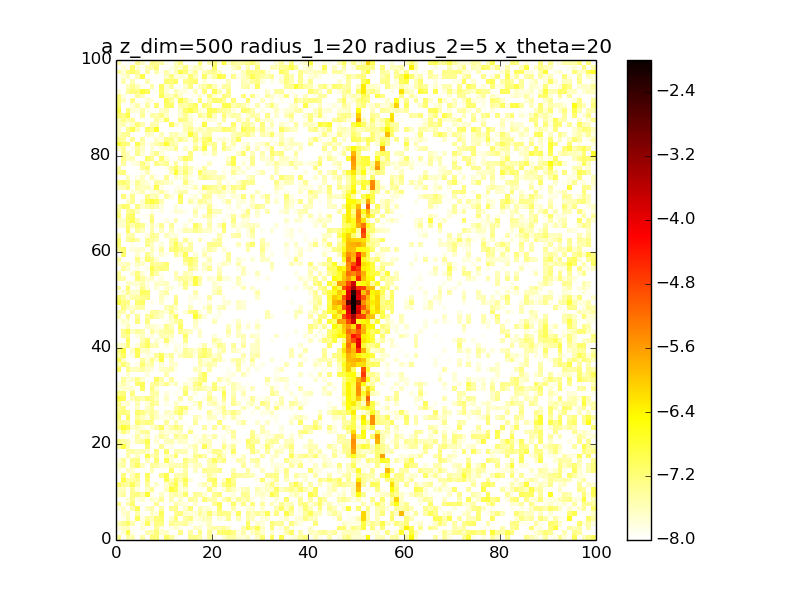

Values plotted in this chart, from the file beside it:
4.742423900923052345e-08, 1.357605229501924028e-09, 3.361457915040725171e-08, 3.100155177495691637e-08, 1.892721099382307834e-09, 3.538119703399252164e-08, 1.023880150574910658e-08, 6.570379261750741728e-08, 6.705643114298621913e-08, 1.210852158587598117e-08, 8.321644270118557084e-08, 3.687705598913057999e-08, 1.362664768153921674e-08, 6.599084805966404752e-09, 7.047965346930276683e-09, 4.904207284858373865e-08, 5.051912097451087226e-08, 3.633634660045198793e-08, 1.171172541429549688e-08, 4.251433476585307135e-08, 1.428234925645965500e-08, 5.600494718653755176e-09, 2.016787338772750673e-08, 3.416175182369213563e-08
2.478757365522383972e-09, 1.848971375453312119e-08, 1.182259198733551049e-07, 1.437894256930656917e-08, 2.998747374667440100e-09, 4.623107376119606602e-10, 2.814814417297760548e-08, 3.072108089394871912e-08, 6.183170352840185233e-08, 2.043618797693121868e-08, 2.241785569104194296e-08, 3.075456268598983700e-09, 8.294074566668623523e-09, 5.313646981340672600e-08, 8.292249747621918712e-09, 3.790066639301359540e-08, 4.253825281758836253e-09, 5.527092309518353843e-08, 2.118840296867492857e-09, 4.581288767896257384e-08, 1.326005985405860238e-08, 6.547604007310071316e-08, 8.127901434934453202e-08, 8.834892489204958010e-08
1.784280731981972342e-08, 2.336149375282962699e-08, 2.492700125776091956e-08, 4.059724562642070466e-09, 2.784066289879503669e-10, 1.964731408263303835e-08, 4.317131268683574349e-09, 2.062766685101410606e-09, 4.683026680515272853e-08, 1.537610143587869841e-08, 8.432622393834073832e-09, 1.356462015304490962e-08, 2.064602166520692428e-08, 1.343233196029339571e-08, 1.117060553719449095e-09, 6.604424697666233646e-09, 2.340750869189051727e-08, 2.109656087983826094e-08, 9.500206795528123085e-09, 2.747354124013608814e-08, 3.603473645169542671e-08, 2.971241492396155941e-08, 4.431180648057740171e-08, 2.333187724541219972e-08
2.843212911466932939e-08, 4.684327375949038715e-08, 7.650103792737731098e-08, 2.943655367124084833e-08, 9.296411605606462945e-09, 1.735363600180684455e-08, 8.746015096053745842e-08, 1.602316758332895009e-08, 5.830354214016127156e-08, 5.764080631233127364e-08, 9.600639663200859115e-09, 4.461600259342086162e-08, 3.498244921368040210e-08, 3.126612114771160642e-08, 4.094109571136645575e-08, 1.723811600801940932e-08, 7.862960829993795405e-09, 1.258171362858568888e-08, 1.510520197852603740e-08, 2.636544314201564541e-08, 1.042250629758080264e-08, 1.770898363901841596e-10, 4.840672043182517832e-09, 9.326689442774912366e-09
1.003831096723964766e-08, 1.317147046853994602e-08, 2.960470869979557143e-08, 1.741048894990364007e-09, 1.038715868648601576e-07, 1.332546909074723627e-08, 3.981735029597101098e-08, 2.505432736596020657e-08, 6.365197598349353686e-08, 7.107237461126766211e-08, 7.563587266617372658e-09, 2.144631799820955869e-08, 6.280129521879229527e-08, 4.795141120003766228e-09, 3.640872826730899805e-08, 5.942115825471605263e-08, 1.536635859610973508e-08, 1.880895719231639155e-08, 2.514838603475388282e-08, 2.869441216678333936e-08, 4.416552635064543939e-09, 1.832054005932323097e-08, 1.510015918842018347e-08, 4.536102746174893062e-08
3.417321132761112560e-09, 2.010983848916424422e-08, 2.682340784810844293e-08, 6.482896775170360974e-09, 2.965623319109907592e-08, 1.161519541283226414e-08, 1.042504145200770452e-08, 2.273376498693352564e-08, 1.673787675722193888e-08, 9.881237994758840738e-08, 9.216834779782083921e-09, 5.273191234376126616e-09, 4.541498389910366694e-08, 6.156231259149099422e-08, 2.046581412390645084e-08, 1.680692102356792497e-08, 1.724563311797619797e-08, 4.286228110928880702e-08, 2.151196092084855474e-08, 7.543251894356075221e-08, 2.059801629462513634e-08, 5.354662561980946962e-08, 5.401255185238308640e-08, 5.089991508020117751e-08
1.422696555068966056e-08, 2.085929219752707296e-08, 1.672672694536192268e-09, 3.006677684112474213e-08, 1.036851709178810854e-07, 9.599415340234713998e-09, 2.368823521405778127e-08, 3.355613437581107764e-08, 4.934952231487894447e-09, 3.510368703448648060e-08, 3.674964977374598787e-09, 4.578734767504963701e-08, 4.858800622775217098e-08, 1.623814182061031968e-09, 2.232970168125913265e-08, 6.857048918422778497e-08, 5.310549842919843482e-09, 2.794344240379079956e-08, 1.821182042843177613e-08, 1.882742837581768054e-08, 9.521886428247873994e-10, 7.847985264050509036e-08, 5.983851060273245402e-09, 8.964392910450111401e-09
5.100417543028007556e-08, 5.188438708059437350e-09, 2.826750420004822084e-08, 7.435030999913057389e-08, 6.201433675902455796e-09, 2.695668565695944041e-09, 8.462194778842787981e-11, 3.829646715961228206e-11, 4.318087009419114197e-08, 4.853701830345509603e-09, 3.527631463968276191e-09, 1.217087614380220830e-08, 3.763345036439337678e-08, 1.874642373020755631e-08, 1.639590031579396793e-08, 3.301975954442552727e-09, 2.131589716579902717e-08, 4.740828415732942952e-09, 4.965776871283546191e-09, 8.443195688418066288e-09, 4.332932034548122063e-08, 9.934616886015733462e-08, 5.490953769583253575e-10, 1.128024953646757340e-08
2.760654825298967333e-10, 9.373046097412953352e-09, 1.784603561734869512e-08, 4.721626589755519272e-08, 1.435012479695499219e-08, 1.950630643917034828e-08, 3.560620433942304860e-09, 2.075419253623116785e-08, 1.799309662632855215e-08, 4.311855138164341608e-08, 3.283333468641664406e-09, 2.819459419998912922e-08, 8.250004067028897295e-10, 2.287137210384430001e-08, 1.045524108701648451e-08, 4.138506825071349862e-08, 3.340217169760506106e-08, 1.232308293796234879e-09, 6.430788419061958856e-08, 2.967065269045390718e-08, 3.322587311773483847e-08, 9.534629200309605368e-09, 2.661932485901650375e-08, 5.359018558686712312e-08
2.294596380259742075e-08, 3.835743079298557025e-08, 8.967355870278311479e-09, 5.104822089624921322e-08, 6.009950357153750533e-08, 3.077533032670959617e-08, 1.645046787086784000e-07, 1.315816936858579511e-08, 7.603375229097203819e-09, 2.240952589393526684e-08, 1.220854063254213181e-08, 2.719677939376169939e-08, 3.770650833552125492e-08, 2.335715116750199663e-08, 7.648123736469679303e-08, 1.123381063473272403e-08, 4.382016200236892285e-08, 3.997449659140161035e-08, 1.858299347179608715e-08, 7.374382496463220232e-10, 4.294358542887971485e-08, 6.167065345031602238e-08, 3.465289528092616953e-09, 1.220580744496290607e-08
2.101675264615646253e-08, 2.607300961766996525e-08, 1.133423479902670241e-08, 4.501736522575662019e-08, 1.531228502435429820e-08, 2.562955447319746431e-09, 2.220223856255650078e-08, 5.014913715204000058e-08, 5.300000105012699964e-09, 4.152751937938973329e-09, 2.419074860981600406e-08, 1.554826828903162527e-07, 8.679336837558147612e-08, 1.696206089949196999e-08, 2.084114072131362005e-08, 2.658658105043506944e-09, 6.825257632740340649e-09, 8.327807921143744131e-09, 1.164543511630875494e-08, 5.755404196816586865e-08, 1.673183462337506276e-08, 6.700316648807371454e-09, 1.768278748567287148e-08, 4.756639509525614147e-08
7.434738491118290871e-08, 4.551435560839235676e-08, 3.912320976587578520e-08, 9.826261932889089482e-08, 3.143295981777171544e-08, 7.076223991529343198e-09, 3.923294492142958479e-08, 3.290419930239616227e-09, 2.083200508014344750e-08, 4.137129655386078357e-10, 2.003850698074894949e-08, 4.812686334266566748e-08, 1.097169685313072184e-07, 1.717447664439393497e-08, 7.181369068504355813e-08, 5.074039573615557998e-09, 7.002909975330434415e-09, 1.763732434330306076e-08, 2.837865309590436985e-08, 1.615021687717930485e-08, 6.980397892574938053e-08, 1.402434009323494598e-08, 5.061992870745029807e-08, 9.540458089084099972e-08
4.770106867308282836e-09, 1.320310322114985251e-07, 3.575494817578487478e-08, 3.170277552758656174e-08, 4.591541516846398188e-08, 7.126435424544964265e-10, 7.252736302247210647e-08, 4.945893529837595057e-09, 1.025087334771494211e-08, 4.375603900017565872e-10, 1.112653355290269027e-07, 2.327904816651100231e-08, 7.866720922920598002e-08, 3.197604504830321754e-08, 1.081306181918074292e-07, 1.778899740843451967e-08, 9.184171286279063564e-09, 4.706380593072467236e-09, 2.382835795059480901e-09, 6.079736580308448291e-08, 9.919942587679785069e-08, 5.458727527620855457e-09, 2.159687412990020282e-08, 1.307779869441429820e-07
2.981187802907291122e-09, 6.012564605141201951e-08, 1.510331277439502749e-09, 2.698226060155549663e-08, 7.104414336618710002e-08, 9.415229549082146977e-09, 9.386022790254225647e-08, 1.129188222118104151e-09, 1.013930372189633549e-09, 4.991509988860096581e-08, 1.095974294595830370e-07, 5.880726070195191347e-09, 3.184410428535103068e-08, 3.057004984992260099e-08, 4.460262027247986860e-08, 4.600728166368236233e-10, 1.176193830846205921e-09, 1.592755622790146503e-09, 1.530247267890483680e-08, 3.751879769793793471e-08, 1.912016709128410755e-08, 2.520712249594968499e-09, 4.690844688640713860e-09, 6.421950746458510961e-09
1.558692964273657745e-08, 6.403326770912396902e-10, 2.482031042871590873e-08, 1.912224907164415506e-08, 7.052112125482867319e-09, 8.285121000690911017e-10, 1.218072905639964875e-08, 2.668830437509225660e-08, 8.870576988476814545e-09, 1.153703400235417986e-09, 1.183796937529891042e-09, 7.584643920560139982e-08, 4.664892794422524275e-09, 1.343981369756787567e-08, 3.430512949921991084e-08, 1.029058165155116585e-09, 2.356935285035556024e-08, 4.212623991192690701e-09, 4.653651736246248765e-08, 3.795544777854769140e-08, 3.861740484115499260e-08, 4.654386152302155175e-08, 1.890979406480065331e-09, 2.136618539014674986e-09
2.391107048469691959e-08, 3.313619024385887381e-08, 1.688910642981083726e-09, 3.685090591355703200e-08, 8.484465462785163657e-08, 2.555672884341673312e-08, 9.632596484896108561e-09, 4.218726286736466619e-08, 3.320130227807418429e-08, 1.848635428808620334e-08, 1.727590020780056126e-08, 2.854734672159931084e-08, 3.199650973381144044e-08, 2.828122986450168538e-08, 4.558604687185377553e-08, 1.491836868595771745e-08, 2.287140494294942613e-08, 2.556802330029944620e-08, 3.564250522793748971e-09, 2.878853657097733763e-08, 3.089669261821461629e-08, 4.527797620914869682e-10, 9.349971942203471511e-09, 4.741660609037464898e-09
1.665951488167664332e-08, 4.186680923353747447e-08, 1.180131117982228804e-08, 4.713860617608569198e-08, 5.575970589779712032e-08, 5.600689142330845574e-09, 2.665589840502180818e-08, 4.479410298126617102e-09, 7.227251156714120758e-08, 1.212086164573205282e-09, 1.027989813220991973e-07, 1.885458556832875585e-08, 1.042755691032999544e-08, 1.103698992060589616e-08, 5.972231206560314237e-08, 2.590615340651845100e-08, 3.907024308812140998e-08, 1.231795930622262013e-08, 1.037823033071701181e-09, 3.050881769689970246e-08, 9.167149198331458792e-08, 3.432197207551680442e-08, 6.293397911831168555e-08, 4.092754818689122962e-09
1.539454762475889093e-09, 7.387632439695179155e-09, 3.402618901051021025e-08, 1.221698473404361195e-08, 2.390916158954759138e-08, 5.124844346804829179e-09, 1.153040578933424947e-07, 2.378073424553769989e-08, 3.972652772563456439e-08, 4.699336438171114719e-09, 2.450142002610980751e-08, 2.152066211987871623e-08, 7.620625634081122686e-08, 8.848664676595951900e-10, 1.424391483398840569e-08, 1.296250818582379891e-08, 4.603774784998325611e-08, 6.222183303833933429e-08, 3.290329748709777653e-08, 4.790789375744308659e-09, 1.757857756604640551e-08, 5.339856454344118557e-08, 2.299120143852013209e-08, 6.176858760388780643e-09
1.453584084423266473e-09, 6.346183708029886443e-09, 3.427074800186349435e-08, 3.634021264664029240e-08, 2.523434830065793254e-08, 3.002265119278793621e-08, 2.123297699308854357e-08, 3.113173431606205346e-09, 5.578343396278400273e-08, 9.640441545440744176e-09, 8.640209435813403209e-08, 4.035316667532315849e-09, 3.252822252627314715e-08, 2.969172797557445312e-08, 2.799243651760073779e-08, 6.311492619365287541e-09, 2.699835265704325303e-08, 2.178398580063882876e-09, 3.300075073600823709e-09, 1.603256423514032524e-08, 5.318704230489085127e-08, 4.323046544063987660e-08, 1.832984002809532977e-08, 1.249002177748041646e-08
4.440059900192133830e-08, 1.296845807603056918e-07, 3.031124539106550446e-08, 9.981649327145057121e-09, 1.407041125090664247e-09, 6.536932952858503963e-09, 6.707184838026178113e-08, 1.145153354356359883e-09, 1.112971886311181355e-08, 4.720233614999504538e-08, 1.303200333918315508e-08, 1.478773939766697624e-08, 2.722806871065769636e-09, 8.800497351815694471e-09, 1.311879137612719651e-08, 1.800787365682397381e-08, 3.164682838835375058e-08, 3.342469497671129837e-09, 1.003853441836461256e-07, 2.276019742578883464e-08, 1.126773042460143839e-09, 2.214599732009732436e-11, 5.501877851269753514e-08, 1.645369261293379696e-08
5.534281702596762064e-08, 3.621559663332353209e-08, 2.913202891315525218e-08, 1.372473587833738450e-08, 2.979265735212426926e-08, 3.851258897719000509e-08, 1.149940958938358895e-07, 8.467983086518156780e-09, 2.006498896477001158e-08, 9.674325147820855267e-09, 2.615596389066146126e-08, 2.860332942386734421e-08, 1.393911130208875746e-08, 2.367838827225765104e-08, 2.067865690507902882e-08, 4.940424060782017459e-09, 1.322156097192207365e-08, 1.997250595442005954e-08, 2.284735702420036726e-08, 2.566774984163273636e-08, 1.812362948784931697e-09, 7.198128110590310306e-09, 1.820703625321679422e-08, 2.228560108516856351e-09
4.541321876520900976e-09, 1.293292195136374439e-08, 5.943074853492476206e-09, 1.275929017552506587e-08, 3.307315027596135155e-08, 1.426211824063741006e-08, 2.449340956310316332e-08, 2.606574959463576883e-09, 1.583591944006684657e-08, 3.693529123663016451e-08, 2.332390020983494477e-08, 6.225231402866676769e-09, 4.797296814966050301e-08, 2.752233582853504549e-08, 4.028191550525989016e-08, 9.658448516687381428e-09, 1.468821666357069632e-08, 1.187201748784216982e-08, 2.682324123432028163e-08, 1.431034122483176346e-08, 3.396240450553806838e-08, 1.198490126375140477e-08, 1.288840163662975614e-08, 9.666450773034214880e-09
1.629662845022861465e-08, 6.528359790451850388e-08, 2.731168042679389280e-08, 1.486885905285714159e-10, 2.043117567603637007e-08, 3.828342691472982836e-08, 4.634090287415111705e-08, 4.430393687193989679e-09, 5.812784060808330151e-09, 2.342175776935478648e-08, 1.645483235548971923e-08, 1.724733161192639795e-08, 1.904713172857426511e-08, 2.360164220757675300e-08, 1.784363418938124842e-09, 5.361445466963278081e-08, 8.358365885422129630e-10, 4.948003449537132206e-10, 2.614936800056110021e-09, 2.623764122893731516e-09, 5.336799534620267761e-10, 2.448110824261746671e-09, 2.258314402930987102e-09, 1.737196871235777057e-08
5.175870364588894159e-08, 1.587626404402514042e-07, 9.714633456730077543e-08, 1.919261032967950679e-08, 2.516479852998197621e-08, 1.584053912951692076e-08, 5.166154721356354444e-09, 1.829366424460714429e-08, 3.390493990542507784e-08, 8.280687597058083360e-08, 1.623099178687497526e-08, 3.171878984920242685e-08, 6.243577336640235338e-08, 4.011834547715730640e-08, 8.944378468769258739e-09, 1.514667580084372667e-08, 1.014152613368070366e-08, 6.019743643480740262e-09, 3.565872518774518056e-08, 1.417119509182451132e-09, 3.929788464668996998e-08, 4.783868708935106897e-09, 3.859109112890571949e-08, 1.793597343558134682e-08
4.072837485868879484e-08, 3.709985818853677140e-08, 3.692958511029876812e-08, 1.075420774563954794e-08, 7.360164903938978178e-08, 4.496763286782398426e-08, 6.426508195777856384e-08, 4.798284645306464638e-08, 1.941391036234688879e-09, 7.463402153879803351e-09, 4.258016953759801993e-08, 3.514896000285620810e-09, 2.909935621571162317e-08, 1.102480598549692865e-08, 1.174094471818106388e-08, 6.130495076689984128e-09, 3.761086845968838966e-08, 9.449092851317432124e-09, 8.591672043728920436e-10, 1.281865310354216847e-08, 6.844041612474788540e-09, 5.962376692053783438e-08, 6.077475365873879009e-10, 2.486427765401162265e-09
6.850831936079143348e-08, 1.605225133480455761e-09, 8.283164762564066371e-08, 6.324910266527325795e-09, 4.104865712844182522e-08, 2.457084628554743525e-08, 1.486782291960733140e-08, 5.293974143267722402e-08, 2.169795637073452807e-08, 1.434441975953921712e-08, 1.509153876257579373e-08, 1.851872919654095398e-08, 6.449428725959277361e-09, 2.600192908324213050e-08, 2.381485093742463351e-09, 8.080292971499541983e-10, 2.680447479071620339e-08, 1.749845181401466040e-08, 2.517886821196880485e-09, 2.380171183899405617e-08, 2.171809870297659258e-08, 6.230171901496659644e-09, 2.006424860164192708e-08, 6.069648229362016064e-09
5.814489384025566244e-08, 6.409512022121586697e-08, 4.938673075352540422e-08, 3.388833864660556430e-09, 7.504056634047041611e-08, 5.827136907688997294e-08, 2.661594290855560342e-08, 4.387265105892227510e-08, 2.500307633719821466e-08, 6.461617422290779461e-09, 2.248491145969926996e-08, 1.859352100987305618e-08, 4.804308835028510567e-08, 8.612031153406551903e-08, 2.316545441050187371e-08, 6.431754303253276089e-09, 3.150980228306491006e-09, 8.924278617452768621e-09, 3.748578411958592096e-09, 3.955111030364420211e-08, 1.338804616201120793e-08, 1.538588927829613967e-08, 4.528453725814771621e-08, 2.657323876775472208e-08
4.110652094919875721e-08, 5.445077926903183997e-08, 5.805498348378150026e-09, 1.300075261150117146e-10, 2.242617703196232036e-08, 4.065639570699865503e-09, 2.484414438008393635e-08, 4.032234402701127104e-08, 1.026241292621906160e-08, 6.769852289590824162e-09, 1.102130607064918989e-08, 2.016114939445448256e-09, 3.314559959534706527e-08, 6.652360181070799475e-08, 7.084248405959096692e-08, 1.497396147457946749e-08, 5.825431395949594579e-09, 3.408123843934156604e-08, 1.816516523575782732e-10, 2.427027927578246493e-09, 1.268953883143303536e-08, 1.972500374071182711e-08, 4.572922382333559947e-08, 3.264534662026631557e-09
5.089934326814803734e-08, 1.656659760962920570e-08, 2.276473402404851303e-08, 2.772769846556827700e-09, 2.646457446128695878e-08, 9.267139887073226169e-09, 1.741908327740125072e-08, 5.160251226386077414e-08, 3.789618886734719718e-08, 9.828558203262611751e-09, 1.466587728972493055e-08, 2.916180610181550203e-10, 2.256719483061529656e-08, 1.248417471847052180e-08, 3.429723154626441631e-09, 5.277528874430482143e-09, 1.909577477645212879e-08, 5.752884340454643434e-08, 5.714091421931081038e-09, 2.310893425712555388e-08, 3.181437726419350099e-08, 1.345198535268767499e-08, 2.287990600662476070e-08, 7.148878254348985708e-09
1.208699484363218314e-07, 9.674885221233221491e-08, 5.829688740256655252e-09, 2.743684703298007845e-08, 4.389211141154738113e-08, 2.967355222915101384e-08, 6.382611076269474415e-08, 4.702177742842933173e-08, 2.443151314747512001e-08, 1.062953581243682511e-08, 2.264388659584020570e-08, 3.861491109344170526e-09, 8.914220141984827798e-09, 3.231369633621413415e-08, 5.811021525707914123e-09, 2.515328267345947604e-08, 6.255816443391888301e-09, 1.091118962739342283e-08, 1.350930928275969957e-08, 5.081581223527121912e-08, 1.813106597182048098e-08, 7.034675480238588746e-09, 6.007908496473614779e-08, 3.732215348580313976e-09
5.190125981473133507e-08, 6.023837653737500030e-08, 5.299410252712873733e-09, 5.732159079147724444e-08, 3.976907411741273829e-09, 1.226890935566914579e-08, 1.041635420527458419e-08, 3.606923289455659575e-08, 3.614464675360759219e-08, 2.928059790828589729e-09, 1.675874857466695911e-08, 1.133573417915914910e-08, 1.255861748551708060e-08, 9.121367402694056848e-09, 7.559159446811745914e-08, 1.476548909898945348e-09, 1.697889306088136825e-08, 9.305087747203327450e-09, 3.816340229111231311e-09, 3.158496425523607043e-08, 8.238565620345326757e-09, 8.232281053216801130e-09, 1.123616230062191205e-07, 8.072415731071057166e-10
1.658207740861052737e-08, 1.939167101556979920e-08, 2.013990429809083533e-08, 1.883627119169506147e-08, 1.189431913023140852e-10, 9.398642212453218764e-08, 6.227063727673353596e-09, 5.924635989609002363e-08, 1.871408930985594471e-08, 6.805193874809152624e-09, 8.395634136638453512e-09, 6.032278818614866102e-09, 3.928547426042990432e-09, 1.521337349146329119e-08, 5.277332299042903644e-08, 1.725291607442498540e-08, 3.296360470324847851e-08, 4.278201800306546979e-08, 2.942269197844154498e-08, 1.852256002605012295e-08, 6.528339402437848456e-08, 2.231965420981274398e-08, 3.343410707395836201e-08, 8.218914977798407886e-09
1.839741358510288949e-08, 3.385003069470694096e-08, 1.619151377948503824e-08, 8.774945816321818746e-09, 7.166517613146740473e-08, 1.006309655410944687e-07, 8.004940137682113852e-09, 3.581303549137932966e-08, 4.717354318528738452e-08, 2.380761329362142963e-08, 5.085744938514622282e-08, 1.773231471427133284e-08, 2.573345080467584783e-08, 3.077270158435353908e-09, 1.907815110396271199e-08, 1.326821469806133916e-08, 5.185417229292500112e-08, 8.093271531208050076e-08, 1.588996351000901309e-08, 1.547828030491801404e-09, 5.635785524672238466e-08, 1.160083527326764140e-08, 2.049455908157623364e-09, 1.751687458658554618e-08
1.918656716174894686e-09, 4.137279209362624667e-08, 1.805603201108359151e-08, 2.018491980313739945e-08, 4.993973197379627124e-08, 1.953653803869445669e-08, 1.007729687649060570e-08, 2.541757177286937722e-09, 8.344741531990778997e-08, 3.377047586791229602e-08, 5.459920863454676821e-09, 4.008473092814190852e-08, 1.191124027086319531e-08, 8.611569795691718090e-10, 1.065832606255042010e-08, 1.577498617555086005e-08, 2.460871288211285618e-08, 4.836414292096958081e-08, 7.415468595475437569e-08, 5.410895625760669346e-09, 1.338057782713195490e-09, 3.122399505204158245e-08, 1.670407468796496633e-08, 2.110923304260572295e-08
1.737554584723888058e-09, 1.826459709506861977e-10, 2.103752745105734057e-08, 8.244463926027338772e-09, 1.402714968988572579e-09, 8.048614589671804054e-09, 1.701566768439553545e-08, 9.932569342759793521e-09, 6.763857590611636851e-09, 4.709864963283602089e-09, 3.215108295945711655e-08, 9.729221874195442582e-09, 2.728664995694660809e-11, 4.191176746638238103e-09, 4.452314297662964991e-09, 1.470269834644021034e-10, 3.810802688694073204e-09, 3.451894154234947599e-08, 8.687370056280520312e-08, 1.201831972836698764e-08, 6.687810076479756126e-09, 1.327949015655182059e-09, 1.132630895764705814e-08, 1.348974758645089503e-08
8.395144030067979840e-08, 9.518735799526067754e-09, 5.215005763027195726e-08, 2.397005723975478391e-08, 2.725081725411120588e-08, 3.611176333671321210e-08, 2.039408862394213630e-08, 1.560356609015686268e-08, 3.343564540085131300e-09, 2.224667113553474937e-08, 2.455941049299260751e-08, 3.005969229047789254e-08, 1.374696055362254529e-08, 1.185498514746415368e-09, 4.368700359614959389e-09, 4.630920180136862766e-09, 2.560632882795747391e-08, 2.237760958469054609e-08, 8.968840996072877041e-09, 3.265382557712325452e-08, 5.971775219340498447e-09, 1.656176897099062089e-09, 1.041213616565615209e-08, 1.253449368644724966e-08
2.832745522616794039e-08, 6.351151942244927373e-08, 2.991169251878654857e-08, 9.939998538734017146e-09, 1.444726633177865533e-08, 7.352960045539695629e-08, 2.430183506588892794e-08, 3.563542864180243462e-08, 7.640184323048673192e-09, 1.723605852540709412e-08, 2.932796903415151529e-09, 2.122326017746133447e-08, 2.015611474245496268e-08, 1.711246469218281701e-09, 1.740910288411837200e-09, 6.699831418323525064e-09, 9.976264250664001194e-09, 3.245413659208892519e-08, 2.051413038289674329e-08, 3.296344268213145213e-08, 2.544909045815330588e-08, 7.094883200818089066e-09, 6.153977223894722326e-10, 6.411053195154174853e-09
9.527281599244507800e-08, 2.265881053218742612e-08, 3.199782871216058539e-09, 3.761266007271329671e-09, 2.814033406213981248e-09, 3.679400821745271460e-08, 1.840012624714302805e-08, 5.560179607931331142e-08, 1.862606046381535990e-08, 1.281979599980788314e-07, 6.044834752692958413e-09, 2.403090278519928447e-08, 5.078609007256606319e-09, 9.680656869855639883e-10, 2.478372120995306651e-09, 7.289516096933599147e-09, 2.050299179733029845e-09, 3.536758069269407594e-08, 1.595556795799897664e-08, 1.723133273871105253e-08, 4.741550652286856846e-08, 3.198992769733698370e-08, 1.437190265636637986e-08, 1.140590365088691753e-08
3.499733698439146302e-08, 9.607550076432890731e-08, 1.263413993410336205e-08, 1.493763373707292003e-08, 9.992058778337750399e-08, 1.198294336099454537e-08, 1.604058579311463278e-08, 1.418666472974530786e-08, 4.082604393203114335e-08, 9.730057264360131044e-08, 2.065403651277432646e-08, 4.153229069974790442e-08, 4.334888397088725857e-09, 2.253268816867099806e-08, 4.149248834651512570e-08, 4.044471139707990670e-08, 1.515546122217221947e-08, 5.475341688158638671e-08, 8.038242293213854979e-08, 4.521020969367809831e-08, 1.907230847912068191e-08, 3.048424637831206152e-08, 4.431990125221403425e-10, 4.521494658139008999e-09
5.855645275680827838e-08, 1.287499897622795961e-07, 1.498323718666749129e-09, 2.310597291886080806e-08, 1.039714106994128956e-07, 2.145768769803927491e-08, 2.249924737144373468e-08, 1.241516361031468899e-08, 3.493511553227391099e-09, 1.268298948299864927e-08, 3.282864473010280475e-09, 2.784272948020307039e-09, 1.964177523897531044e-08, 1.289975694729529888e-08, 4.091698088624309033e-08, 2.653149856862173189e-08, 1.821951555841311566e-08, 3.895838772447309466e-08, 7.734394938514674921e-08, 3.661878666785373816e-08, 4.200098352670129395e-09, 2.036434522603468634e-08, 3.820449857729715389e-08, 1.307406736047594229e-09
2.141797925420018603e-08, 2.473187062126754923e-08, 6.776041546208688903e-08, 3.231273037498923513e-09, 1.716626822447671020e-08, 4.359313040632211548e-08, 9.119222166310263580e-08, 2.786623860299787738e-08, 2.791135036960052034e-08, 3.530329017811536449e-09, 1.564044087431545933e-08, 4.485135554465343779e-09, 1.431316287334724755e-08, 1.327966071004670726e-08, 1.654032039004392918e-08, 3.163674583716499049e-10, 9.834807839796402077e-09, 1.319615634341611933e-08, 3.198601281238469053e-08, 2.845672034402346523e-09, 1.670526124535956748e-08, 4.955523424508554670e-08, 2.983426448627242251e-08, 4.279997818809895459e-09
6.339731767484428998e-09, 8.047682805561299174e-09, 9.542566719369306888e-08, 3.625269151485863678e-09, 3.728462497947365927e-09, 2.948978531867108513e-08, 7.203039607326008901e-08, 7.003329037158120000e-09, 1.812392732673133975e-08, 1.365984895000590463e-08, 6.720155204310067393e-08, 1.495786655140710733e-08, 7.277511428110578849e-09, 3.465562900525741385e-09, 5.194800116808632980e-08, 9.552685095790959398e-09, 4.817655392984992110e-09, 1.045062741036264484e-08, 1.378957929413799066e-09, 1.055995844476061807e-09, 3.868123772959656740e-08, 2.051374861117199749e-08, 9.409390921123230907e-10, 1.744888437748848889e-09
3.488344696304802866e-09, 4.077072452705787338e-08, 5.163436405859629790e-08, 3.347237921043873759e-09, 1.806653964579680273e-08, 2.325480905908725232e-08, 1.256091377410140823e-08, 1.670354052803491715e-08, 3.103325051305647882e-09, 2.915239322299112599e-08, 2.571782617412765979e-08, 2.492753308394674869e-08, 1.402821259018116501e-09, 1.179375426341095669e-08, 8.516204458994425267e-08, 1.145184635662615385e-08, 6.353848778218112007e-10, 2.175620832943583913e-08, 8.539991334022474190e-09, 3.983661607034209892e-09, 1.764109020540527581e-08, 7.688714282783076110e-09, 1.679801835732855073e-09, 1.993092558300126408e-08
6.003249008426165490e-09, 5.166567920090924804e-08, 1.005282350701714824e-07, 2.155988323410938646e-08, 3.748283759453527435e-08, 3.041949774887714033e-08, 2.389538313355675414e-09, 3.810640560431873725e-08, 1.963367531047693700e-08, 3.069105725796269457e-08, 3.713848850441688967e-08, 3.916649653491481975e-08, 6.619123059250717233e-09, 4.543820610379414594e-08, 3.223255724026394869e-08, 2.343212738844622433e-08, 7.793327618574387878e-09, 2.368227016147797389e-08, 8.330385280412744804e-09, 1.000556814034556235e-08, 1.376776708474456751e-09, 9.416907885864755179e-09, 6.284627459116767868e-09, 3.544161281063371413e-08
7.002544557469429659e-09, 1.457330670259628108e-08, 2.769100536682710077e-08, 1.148868067993590571e-08, 7.372592702664757491e-09, 3.850943986365547608e-09, 2.162423476344942091e-08, 2.035333323548760074e-08, 1.712721311286749443e-08, 1.345924883522627206e-08, 4.794537832686837147e-08, 2.564527121262844674e-08, 1.149675274145178369e-09, 8.867750734678058923e-08, 5.364748739785495192e-10, 6.383236300424046730e-09, 2.028666916747167038e-08, 4.715640814630117167e-09, 5.275498708818083885e-09, 1.260720052611054314e-09, 7.043329264984163058e-09, 8.765024829864187078e-09, 5.627188771841634900e-09, 2.423285634968177274e-08
1.194446984986225392e-08, 2.225863323140553310e-08, 1.838197756843146080e-08, 6.308091579440973854e-09, 6.190629564645656112e-08, 5.353146400058785614e-09, 5.426040709193796677e-08, 1.088136562964973885e-08, 3.476764872228489791e-09, 1.091001465096243155e-08, 1.251162111352358555e-08, 1.989911877921449624e-08, 3.650909103479318073e-08, 5.355394106510544250e-08, 1.868075252486823138e-09, 9.713658071686501350e-09, 2.314422785806609556e-08, 1.294870226718599664e-08, 3.916529871976486820e-09, 4.409521673590840343e-09, 2.783755978381044040e-08, 5.822307907740771558e-09, 7.247987259615150814e-10, 3.995669206358826334e-09
2.938258638447647314e-08, 2.448452183199819935e-09, 4.382727320767704378e-08, 9.981780060894211706e-09, 4.103049584610140930e-08, 1.024077207285027363e-08, 4.022309637889548579e-08, 5.657735896409700267e-08, 3.100422665904774572e-08, 2.091451534987298397e-08, 8.372007576843879031e-09, 2.505302017904102922e-08, 8.262585785192220564e-08, 3.205364522937859390e-09, 5.365445875946426808e-09, 9.298656581224742938e-09, 1.635620228816757407e-07, 4.436659990746249859e-08, 1.595263751646298454e-08, 6.656384743848217653e-09, 1.302588075090308222e-08, 1.242579228023333129e-08, 2.005643570933319150e-09, 7.117670441338963653e-09
3.340751168612525816e-08, 3.137851273710712486e-08, 1.056127898782472757e-08, 2.789937051011237351e-08, 7.556711637692655287e-09, 4.563665290985160247e-09, 1.212426553467937529e-08, 3.869514355210159330e-08, 3.926406595931134427e-08, 2.436246618970713001e-08, 1.724448897451962350e-08, 5.120891649830320144e-08, 1.536885569564410544e-08, 3.293246489430461182e-09, 1.878483774532540667e-08, 5.966787993765116551e-08, 9.505011987951515432e-08, 1.660978563627023765e-08, 7.848456921076393522e-09, 2.738900532158950794e-08, 6.588263180028240624e-09, 1.525439439666078648e-08, 8.191447088387307937e-09, 7.076869743363955229e-09
1.274523157216385569e-08, 6.191593806098441023e-08, 2.531542085983122821e-08, 1.951553284333927536e-08, 3.596974292027871281e-08, 3.579691727364484907e-08, 8.248139537225569672e-09, 3.317148574024050569e-10, 7.178516164423302415e-09, 6.859808038205374657e-09, 2.737112140083695759e-08, 3.863947337420985991e-08, 2.181283970637668409e-08, 6.931778714149330754e-09, 1.046761676979577135e-08, 2.418999643291846880e-08, 1.201019105418160581e-09, 8.488343026062871051e-09, 1.625659460138770903e-08, 3.668256169930778803e-08, 8.901322197825308985e-09, 2.302391951204133837e-08, 2.837625684372748157e-08, 1.135987970320658237e-08
1.092821958948774359e-07, 5.548516449482931189e-08, 5.188656822047956724e-08, 5.425896647601288116e-09, 6.843851580855714647e-08, 8.249722709709660804e-08, 2.961139845036125877e-09, 1.312570759518799323e-08, 3.131931956548301039e-09, 2.106446433186597504e-08, 9.885219072072603290e-09, 1.155397332877697181e-08, 6.055853330281194255e-08, 9.430803198527048096e-09, 1.190003493533021222e-09, 1.310767540195846068e-08, 2.131642774546938649e-09, 1.239461102851038080e-08, 2.033773243707795383e-09, 1.555193049880723061e-08, 2.196949717529916880e-10, 9.131476945004611455e-09, 1.713710292723140573e-08, 1.902254340798634713e-08
6.737804548036883602e-08, 3.501455271107614781e-08, 1.621874019695039791e-08, 3.176640574984904698e-08, 4.059468554828591176e-08, 4.926527488398675085e-08, 5.390216688287963486e-08, 9.427272232579934624e-10, 2.304990269272661568e-10, 2.635955929609413514e-08, 1.276852676721462504e-08, 9.071013768655289422e-09, 4.905676824918328841e-08, 2.534200019608255412e-09, 2.178782570994281715e-09, 1.461546446144932334e-08, 1.651167033148736622e-08, 1.238850835452196537e-08, 1.125401279770049762e-09, 3.429626992136357038e-08, 5.122391032124960371e-09, 9.482294497164437811e-09, 1.587559547415302895e-08, 2.743751978628001728e-09
1.296685123810554080e-08, 1.875219512804419788e-08, 4.436959496895070984e-08, 2.067736700148773891e-08, 2.092157101980744120e-08, 9.616465905534569691e-08, 7.896450467902759521e-08, 7.947144762827520497e-09, 7.269679580347900436e-09, 2.270341003838550480e-08, 3.444244351675044618e-08, 1.308776625409528707e-09, 1.939674091475518990e-09, 8.416023640758557027e-09, 6.309266231605245336e-09, 6.750859502176007208e-09, 3.247693307253425235e-08, 4.341945476554076007e-09, 9.670368328580868033e-10, 4.953124812685648319e-09, 2.422072814058024999e-08, 4.186503784663927534e-08, 6.004493407018311165e-09, 9.087325494731774465e-09
3.666025904075171319e-08, 2.600446486924167282e-09, 7.460551105337772616e-08, 2.138671394660408163e-09, 1.459180231038493900e-08, 4.745972685487373419e-08, 1.687373255755151978e-08, 2.315093233071058086e-10, 1.842836120504786370e-08, 6.727066564005082168e-10, 1.912722059333142606e-08, 1.736474524319502598e-08, 6.342880900353839946e-09, 1.251473980063499645e-08, 4.207926834253464648e-08, 2.624362201220630003e-09, 2.850634450354498985e-10, 2.847264719424857064e-09, 5.945886502742437653e-10, 4.485440225444128926e-10, 1.849079277606890394e-08, 2.736106615926642765e-08, 2.417578368613582239e-09, 1.051524177470161850e-08
1.003553365551171029e-08, 8.234385424744373403e-09, 2.331894747029657290e-08, 1.902550406716870867e-08, 1.965221290657205213e-08, 2.873268052581357292e-08, 1.484980566750823956e-08, 9.563613323721999386e-09, 2.222140272790344432e-08, 2.159691684434738408e-08, 2.622437218077481044e-08, 9.692517386154134275e-09, 6.876083927345687048e-09, 1.851397893408796194e-08, 5.850321195242160935e-08, 1.893643841391748825e-08, 1.313145057163703456e-07, 3.228478134718658324e-08, 2.039467688284715307e-10, 7.325092403038640456e-09, 2.000772761875883047e-08, 1.355337100842620085e-08, 4.543208662392967231e-09, 1.074818733843430553e-09
4.233977659563788508e-08, 2.964007307530919591e-08, 1.215622473903309002e-09, 5.333225023878587794e-09, 6.674148360442326281e-08, 3.504917540467814117e-08, 1.912176815515453510e-08, 2.500523221303975704e-08, 6.637103280538206198e-09, 1.558498769139905339e-08, 3.339870435538533395e-09, 2.168428665214568868e-09, 2.398378256505804308e-08, 3.801567431495904007e-08, 3.517445103597664183e-08, 2.878109589724688871e-08, 1.249335866810854080e-07, 3.757244628169231147e-08, 1.792592064010050826e-09, 1.996781540044398878e-08, 1.475279794784262604e-08, 5.751638795287804995e-08, 1.752560279281160527e-08, 1.596801379804660195e-08
3.966207126884288495e-08, 2.914048489474532252e-09, 7.832321763201112126e-09, 1.913006956518596211e-08, 5.772611066163781572e-08, 1.736728221029037818e-08, 9.006773968492086568e-09, 7.579293816928703461e-08, 3.172477792843973491e-08, 1.280347272638902431e-08, 3.302936821984564354e-09, 9.542336652640009088e-09, 3.101116285322562920e-08, 9.083028642396761982e-09, 2.801133151389802390e-08, 2.158805166432195260e-08, 3.995904262369054144e-09, 1.095850343992900037e-08, 1.217310364925015912e-08, 9.514702120432410492e-09, 1.352906036519326939e-09, 3.270736350253552502e-08, 2.826373358619491917e-09, 4.528143891119427450e-09
8.329449282835142643e-09, 3.643897909955920988e-08, 2.066108641065609131e-08, 3.137148813779119737e-09, 1.558545557210841264e-08, 5.392667761801250821e-09, 1.415890101519392097e-08, 1.114851012318084773e-07, 4.947790963892252617e-08, 5.965109174921219108e-08, 5.542663444777547051e-08, 5.768696034153141962e-09, 2.658988675281184879e-09, 3.091880781796934115e-09, 3.137339370979255421e-09, 4.794793284865206904e-08, 2.870866044855574031e-08, 1.052287953599169614e-08, 2.048496993711024368e-08, 4.613841268721128164e-08, 9.508568857812535618e-09, 2.307736494851479570e-08, 9.046049480160831997e-09, 1.064470419924102617e-09
2.110138426121902986e-08, 2.147368968583522975e-08, 3.114737870144483392e-08, 1.276564700231159421e-08, 2.250712411506189933e-08, 2.270076669654811177e-08, 4.168800555445105069e-09, 5.109249920060251057e-08, 3.813706695931999613e-08, 4.441507440545274306e-08, 7.691141758890621798e-08, 2.483319689504649639e-09, 1.231346443329096069e-09, 5.362580499190180521e-10, 2.687762822709780967e-08, 7.773610591540900606e-08, 3.979480905180832221e-08, 2.668504022624546122e-10, 2.405694331950420589e-08, 1.867762131680359209e-08, 3.450970403450473340e-09, 1.463996048934173120e-08, 2.748719408852159901e-08, 1.681112249384541075e-08
3.389679363336373057e-08, 1.018616157209606582e-08, 4.448508834335557926e-09, 3.913091336766727538e-09, 5.300147902942785333e-08, 1.503396316330693871e-08, 7.057606102801502485e-08, 5.039349276872570883e-08, 1.945522113882754744e-08, 7.157067273235567855e-09, 6.372471408743823145e-09, 8.839592199335732147e-10, 1.222360258524047887e-08, 5.476468978044869924e-09, 6.029336857451901657e-08, 8.555035743023953930e-08, 4.932737947172827274e-08, 7.226112993072502478e-10, 1.210439368733291856e-08, 2.890615396166069843e-08, 1.709714779903445147e-09, 8.548390902473895551e-10, 1.263953767345168049e-08, 4.186730434089306623e-08
9.359005022694364729e-09, 7.883073456197040215e-08, 9.248017413811466202e-09, 9.221073972274797544e-09, 1.994256789562052686e-08, 7.240909317459472575e-09, 4.684242037897177695e-08, 2.226529503775171178e-08, 1.696061392673829506e-09, 1.929977137152666391e-08, 1.277244589683809881e-08, 1.025258457629968146e-08, 4.594442511337654863e-08, 2.234112277039152073e-08, 9.704972610671884322e-08, 6.053917698190445845e-09, 1.838512910895521809e-08, 1.826682897304178924e-09, 2.994624252394582837e-08, 1.348293757393086764e-08, 3.303783759858462924e-09, 4.518554366798606407e-09, 1.193772796831038159e-08, 4.152422926871575504e-08
4.381382098182855285e-08, 7.223721811624874416e-08, 1.210973809431081864e-08, 1.586269937769512239e-08, 1.974625446136107042e-08, 1.840373551523052981e-08, 9.428783672245572640e-09, 2.619556589476241880e-08, 1.295139034119292777e-08, 3.610662719338889521e-08, 3.741126106988233348e-10, 5.517494997362150806e-08, 8.167845581034063937e-08, 4.854203655219651168e-08, 3.386922919668302296e-08, 3.900828770485141597e-08, 3.287384423035898553e-09, 2.211073538053215485e-09, 1.718979443748151005e-08, 3.498476455463229960e-08, 2.443253430220323519e-08, 4.516605998468338761e-09, 2.012731104340228126e-08, 7.152352546393763021e-09
... 39 more rows
